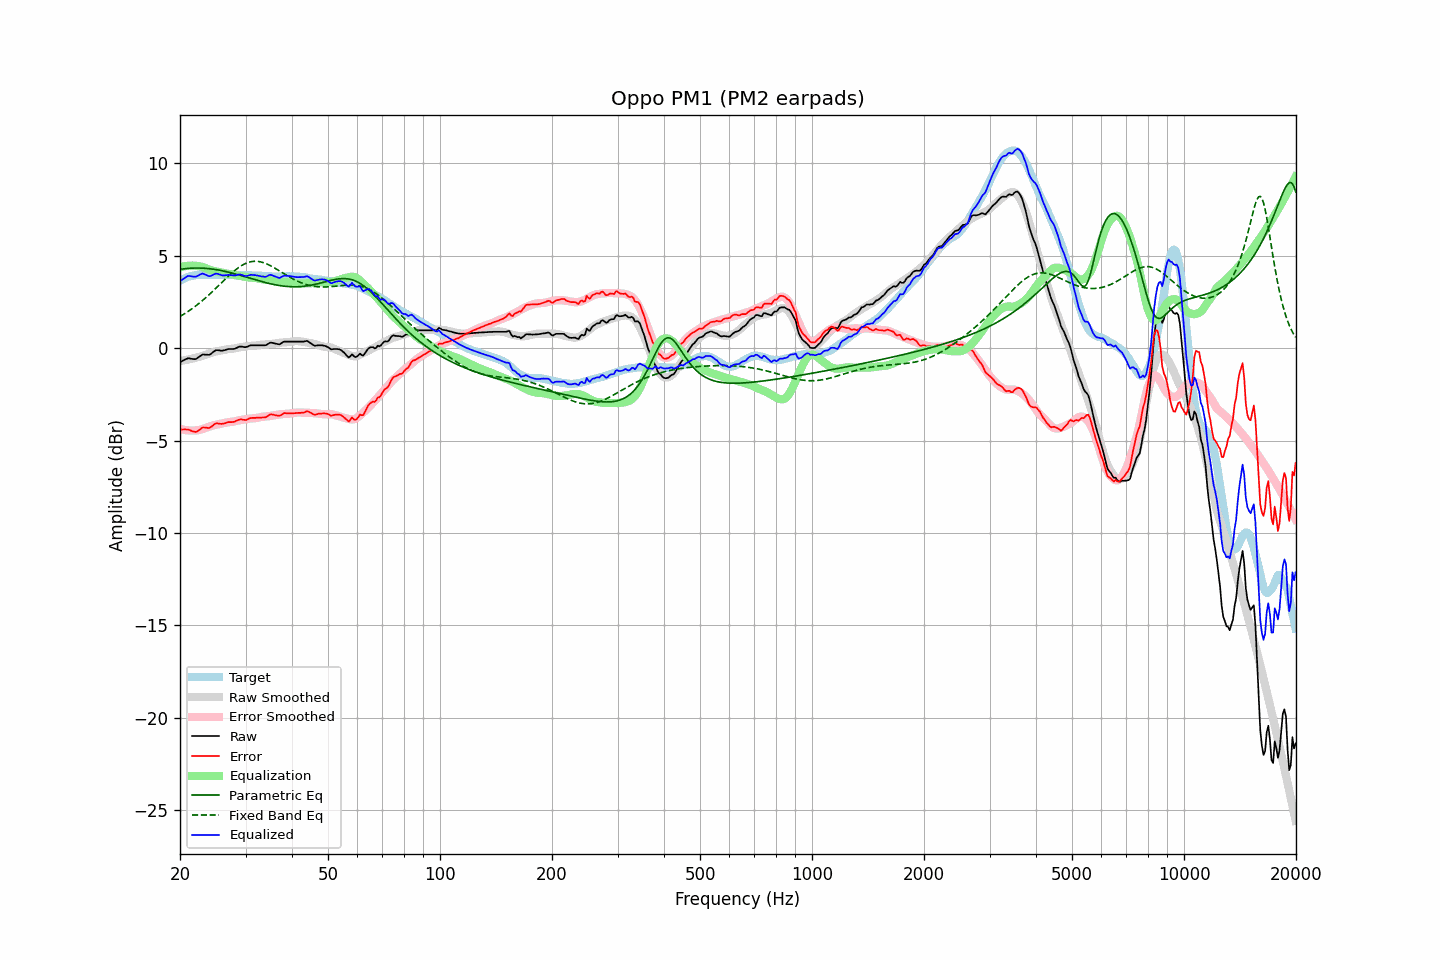

The table this chart was drawn from, first rows:
frequency, raw, error, smoothed, error_smoothed, equalization, parametric_eq, fixed_band_eq, equalized_raw, equalized_smoothed, target
20.00, -0.76, -4.39, -0.71, -4.37, 4.37, 4.25, 1.71, 3.61, 3.66, 3.63
20.20, -0.72, -4.40, -0.69, -4.39, 4.39, 4.27, 1.76, 3.67, 3.70, 3.68
20.40, -0.67, -4.40, -0.67, -4.41, 4.41, 4.28, 1.81, 3.74, 3.74, 3.73
20.61, -0.63, -4.39, -0.66, -4.43, 4.43, 4.29, 1.87, 3.80, 3.77, 3.76
20.81, -0.59, -4.40, -0.64, -4.44, 4.44, 4.30, 1.92, 3.85, 3.80, 3.81
21.02, -0.55, -4.40, -0.62, -4.45, 4.45, 4.31, 1.98, 3.90, 3.83, 3.85
21.23, -0.56, -4.43, -0.60, -4.46, 4.46, 4.31, 2.04, 3.90, 3.85, 3.87
21.44, -0.58, -4.47, -0.58, -4.46, 4.46, 4.32, 2.10, 3.88, 3.88, 3.89
21.66, -0.59, -4.50, -0.56, -4.46, 4.46, 4.32, 2.16, 3.87, 3.90, 3.91
21.87, -0.60, -4.52, -0.54, -4.46, 4.46, 4.33, 2.22, 3.86, 3.92, 3.92
22.09, -0.59, -4.53, -0.52, -4.45, 4.45, 4.33, 2.29, 3.86, 3.93, 3.94
22.31, -0.53, -4.48, -0.49, -4.44, 4.44, 4.33, 2.36, 3.91, 3.94, 3.95
22.54, -0.47, -4.42, -0.48, -4.43, 4.43, 4.33, 2.43, 3.96, 3.95, 3.95
22.76, -0.41, -4.36, -0.45, -4.41, 4.41, 4.32, 2.50, 4.00, 3.95, 3.95
22.99, -0.35, -4.29, -0.43, -4.38, 4.38, 4.32, 2.57, 4.03, 3.96, 3.94
23.22, -0.35, -4.29, -0.40, -4.35, 4.35, 4.32, 2.65, 4.00, 3.96, 3.94
23.45, -0.36, -4.30, -0.36, -4.32, 4.32, 4.31, 2.72, 3.96, 3.96, 3.94
23.69, -0.36, -4.31, -0.33, -4.29, 4.29, 4.30, 2.80, 3.93, 3.96, 3.95
23.92, -0.37, -4.32, -0.30, -4.25, 4.25, 4.29, 2.88, 3.88, 3.96, 3.95
24.16, -0.33, -4.28, -0.27, -4.22, 4.22, 4.28, 2.96, 3.89, 3.96, 3.95
24.40, -0.26, -4.22, -0.24, -4.19, 4.19, 4.27, 3.04, 3.94, 3.96, 3.96
24.65, -0.19, -4.14, -0.21, -4.17, 4.17, 4.26, 3.12, 3.98, 3.96, 3.95
24.89, -0.13, -4.08, -0.19, -4.15, 4.15, 4.25, 3.21, 4.02, 3.96, 3.95
25.14, -0.11, -4.06, -0.18, -4.13, 4.13, 4.23, 3.29, 4.02, 3.96, 3.95
25.39, -0.12, -4.08, -0.16, -4.12, 4.12, 4.22, 3.38, 4.00, 3.96, 3.96
25.65, -0.13, -4.09, -0.14, -4.10, 4.10, 4.20, 3.46, 3.97, 3.96, 3.96
25.91, -0.15, -4.10, -0.12, -4.08, 4.08, 4.18, 3.55, 3.93, 3.96, 3.95
26.16, -0.13, -4.08, -0.10, -4.06, 4.06, 4.17, 3.63, 3.93, 3.96, 3.95
26.43, -0.11, -4.06, -0.09, -4.04, 4.04, 4.15, 3.72, 3.93, 3.95, 3.95
26.69, -0.08, -4.03, -0.07, -4.02, 4.02, 4.13, 3.80, 3.94, 3.95, 3.95
26.96, -0.05, -4.00, -0.06, -4.01, 4.01, 4.11, 3.88, 3.96, 3.95, 3.95
27.23, -0.05, -4.00, -0.05, -4.00, 4.00, 4.08, 3.96, 3.95, 3.95, 3.95
27.50, -0.05, -4.00, -0.04, -3.99, 3.99, 4.06, 4.04, 3.94, 3.95, 3.95
27.77, -0.05, -3.99, -0.03, -3.98, 3.98, 4.04, 4.12, 3.93, 3.95, 3.94
28.05, -0.04, -3.98, -0.02, -3.96, 3.96, 4.02, 4.19, 3.92, 3.95, 3.94
28.33, 0.00, -3.93, 0.00, -3.94, 3.94, 3.99, 4.26, 3.94, 3.94, 3.93
28.62, 0.04, -3.89, 0.02, -3.92, 3.92, 3.97, 4.33, 3.96, 3.94, 3.93
28.90, 0.08, -3.86, 0.04, -3.90, 3.90, 3.94, 4.39, 3.98, 3.94, 3.94
29.19, 0.08, -3.85, 0.05, -3.89, 3.89, 3.92, 4.44, 3.97, 3.94, 3.93
29.48, 0.07, -3.87, 0.07, -3.87, 3.87, 3.89, 4.50, 3.94, 3.94, 3.94
29.78, 0.05, -3.88, 0.08, -3.86, 3.86, 3.87, 4.54, 3.91, 3.94, 3.93
30.08, 0.05, -3.89, 0.09, -3.84, 3.84, 3.84, 4.58, 3.89, 3.93, 3.94
30.38, 0.08, -3.85, 0.11, -3.83, 3.83, 3.82, 4.62, 3.91, 3.93, 3.93
30.68, 0.12, -3.81, 0.12, -3.82, 3.82, 3.79, 4.64, 3.94, 3.93, 3.93
30.99, 0.15, -3.78, 0.12, -3.81, 3.81, 3.76, 4.67, 3.96, 3.93, 3.93
31.30, 0.15, -3.77, 0.12, -3.81, 3.81, 3.74, 4.68, 3.96, 3.93, 3.92
31.61, 0.15, -3.77, 0.13, -3.80, 3.80, 3.71, 4.69, 3.95, 3.93, 3.92
31.93, 0.15, -3.77, 0.13, -3.79, 3.79, 3.69, 4.69, 3.94, 3.92, 3.92
32.24, 0.15, -3.76, 0.14, -3.77, 3.77, 3.66, 4.69, 3.92, 3.92, 3.91
32.57, 0.15, -3.76, 0.16, -3.76, 3.76, 3.64, 4.68, 3.91, 3.91, 3.91
32.89, 0.15, -3.76, 0.17, -3.74, 3.74, 3.61, 4.66, 3.89, 3.91, 3.91
33.22, 0.15, -3.75, 0.19, -3.72, 3.72, 3.59, 4.64, 3.87, 3.90, 3.90
33.55, 0.15, -3.75, 0.19, -3.71, 3.71, 3.57, 4.62, 3.86, 3.90, 3.90
33.89, 0.15, -3.74, 0.19, -3.70, 3.70, 3.54, 4.58, 3.85, 3.90, 3.89
34.23, 0.18, -3.71, 0.20, -3.69, 3.69, 3.52, 4.55, 3.87, 3.89, 3.89
34.57, 0.24, -3.64, 0.20, -3.68, 3.68, 3.50, 4.51, 3.92, 3.89, 3.88
34.92, 0.29, -3.59, 0.21, -3.67, 3.67, 3.48, 4.47, 3.96, 3.88, 3.88
35.27, 0.29, -3.58, 0.22, -3.66, 3.66, 3.46, 4.42, 3.94, 3.88, 3.87
35.62, 0.27, -3.60, 0.24, -3.64, 3.64, 3.44, 4.37, 3.91, 3.88, 3.87
35.97, 0.25, -3.62, 0.25, -3.63, 3.63, 3.43, 4.32, 3.87, 3.87, 3.87
... 635 more rows
